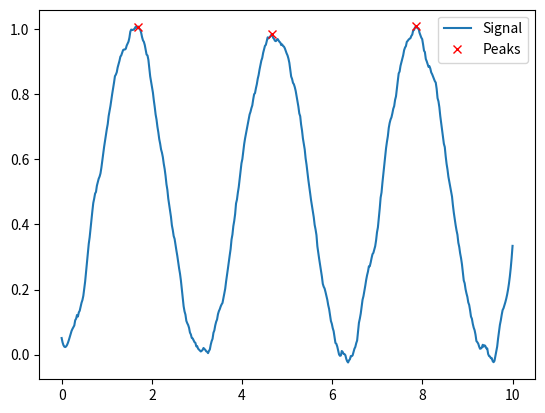

Python code for this plot:
import numpy as np
from scipy.signal import find_peaks
import matplotlib.pyplot as plt
from scipy.signal import savgol_filter

# 模拟一个含有多个峰的信号
x = np.linspace(0, 10, 500)
y = np.sin(x) ** 2 + np.random.normal(0, 0.05, len(x))  # 信号 + 噪声
y_smooth = savgol_filter(y, window_length=21, polyorder=3)

peaks, properties = find_peaks(y_smooth, height=0.2, distance=20)
peak_values = y[peaks]
print("峰的位置索引:", peaks)
print("峰的值:", peak_values)





plt.plot(x, y_smooth, label="Signal")
plt.plot(x[peaks], y_smooth[peaks], "rx", label="Peaks")  # 红叉表示峰
plt.legend()
plt.show()
